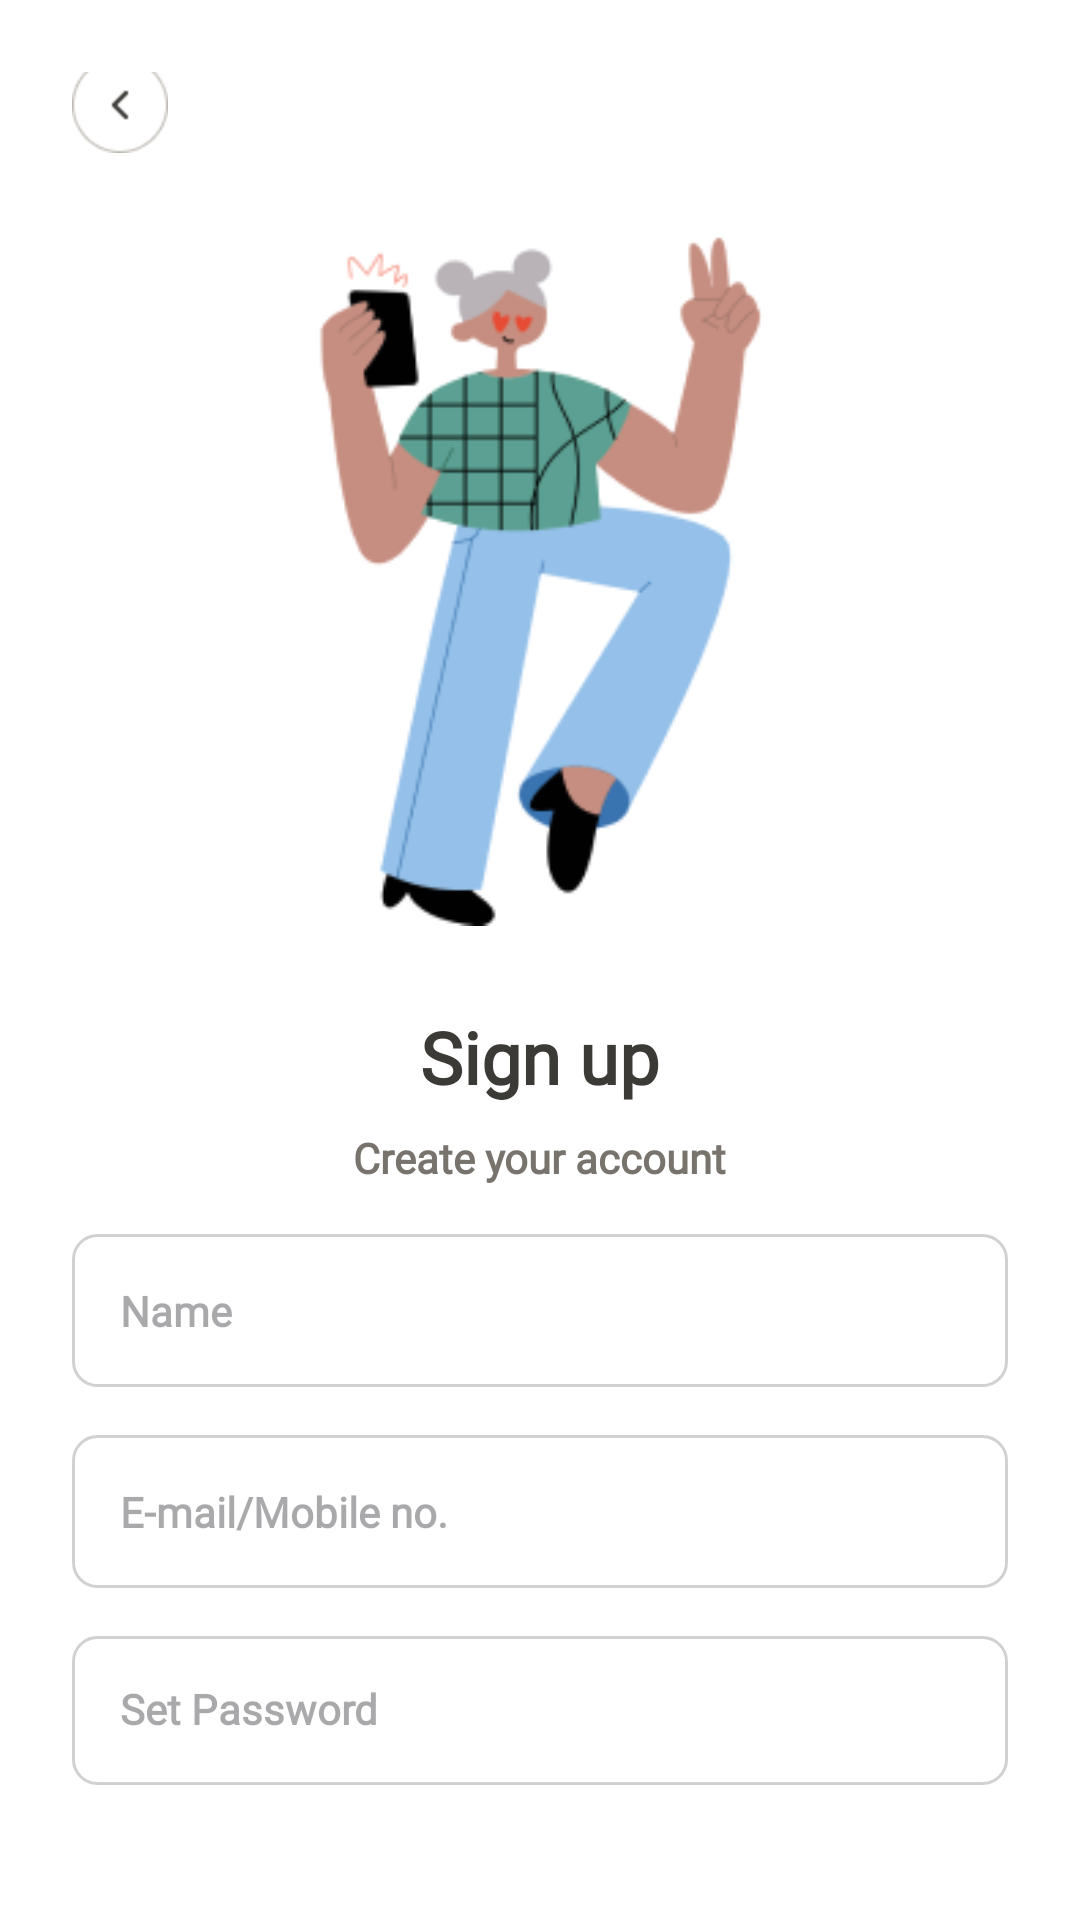

The Android layout XML behind this screen, and the referenced resources:
<!-- AndroidManifest.xml: application theme Theme.TestsXperts -->
<!-- res/layout/activity_sign_up_page.xml -->
<?xml version="1.0" encoding="utf-8"?>
<LinearLayout
    xmlns:android="http://schemas.android.com/apk/res/android"
    android:id="@+id/main"
    android:layout_width="match_parent"
    android:layout_height="match_parent"
    android:orientation="vertical"
    android:padding="24dp"
    android:gravity="center"
    android:background="#FFFFFF">

    
    <ImageView
        android:id="@+id/back_button"
        android:layout_width="32dp"
        android:layout_height="32dp"
        android:layout_gravity="start"
        android:src="@drawable/back_button"/>

    
    <ImageView
        android:id="@+id/signup_illustration"
        android:layout_width="match_parent"
        android:layout_height="wrap_content"
        android:layout_marginTop="16dp"
        android:src="@drawable/kidstanding"/>

    
    <TextView
        android:id="@+id/signup_title"
        android:layout_width="wrap_content"
        android:layout_height="wrap_content"
        android:layout_marginTop="16dp"
        android:text="Sign up"
        android:textSize="24sp"
        android:textFontWeight="750"
        android:textStyle="bold"
        android:textColor="#3C3A36"
        android:fontFamily="@font/rubik"
        android:layout_gravity="center"/>

    
    <TextView
        android:id="@+id/signup_subtitle"
        android:layout_width="wrap_content"
        android:layout_height="wrap_content"
        android:layout_marginTop="8dp"
        android:text="Create your account"
        android:textSize="14sp"
        android:textFontWeight="650"
        android:textColor="#78746D"
        android:fontFamily="@font/rubik"
        android:layout_gravity="center"/>

    
    <EditText
        android:id="@+id/name_input"
        android:layout_width="match_parent"
        android:layout_height="wrap_content"
        android:layout_marginVertical="16dp"
        android:layout_marginTop="16dp"
        android:background="@drawable/input_background"
        android:fontFamily="@font/rubik"
        android:hint="Name"
        android:textFontWeight="650"
        android:padding="16dp"
        android:textColor="#78746D"
        android:textSize="14sp" />

    
    <EditText
        android:id="@+id/email_mobile_input"
        android:layout_width="match_parent"
        android:layout_height="wrap_content"
        android:textFontWeight="650"
        android:background="@drawable/input_background"
        android:fontFamily="@font/rubik"
        android:hint="E-mail/Mobile no."
        android:padding="16dp"
        android:textColor="#78746D"
        android:textSize="14sp" />

    
    <EditText
        android:id="@+id/password_input"
        android:layout_width="match_parent"
        android:layout_height="wrap_content"
        android:layout_marginVertical="16dp"
        android:background="@drawable/input_background"
        android:fontFamily="@font/rubik"
        android:hint="Set Password"
        android:textFontWeight="650"
        android:inputType="textPassword"
        android:padding="16dp"
        android:textColor="#78746D"
        android:textSize="14sp" />

    
    <androidx.appcompat.widget.AppCompatButton
        android:id="@+id/signup_button"
        android:layout_width="match_parent"
        android:layout_height="wrap_content"
        android:background="@drawable/button_background"
        android:fontFamily="@font/rubik"
        android:paddingTop="16dp"
        android:paddingBottom="16dp"
        android:text="Sign up"
        android:textFontWeight="750"
        android:textAllCaps="false"
        android:textColor="#FFFFFF"
        android:textSize="16sp" />

    
    <TextView
        android:id="@+id/login_text"
        android:layout_width="wrap_content"
        android:layout_height="wrap_content"
        android:layout_marginTop="10dp"
        android:text="Log in"
        android:textSize="14sp"
        android:textFontWeight="750"
        android:textColor="#78746D"
        android:fontFamily="@font/rubik"
        android:layout_gravity="center"/>
</LinearLayout>
<!-- resources referenced by this layout -->
<resources>
  <!-- drawable back_button: png bitmap (drawable, 1314 bytes) -->
  <!-- drawable button_background (drawable) -->
  <?xml version="1.0" encoding="utf-8"?>
  <shape xmlns:android="http://schemas.android.com/apk/res/android">
      <solid android:color="#E3562A"/> 
      <corners android:radius="16dp"/> 
      <padding
          android:left="16dp"
          android:top="8dp"
          android:right="16dp"
          android:bottom="8dp"/>
  </shape>
  <!-- drawable input_background (drawable) -->
  <?xml version="1.0" encoding="utf-8"?>
  <shape xmlns:android="http://schemas.android.com/apk/res/android">
      <solid android:color="#FFFFFF"/>
      <stroke android:width="1dp" android:color="#D1D1D1"/>
      <corners android:radius="8dp"/>
  </shape>
  <!-- drawable kidstanding: png bitmap (drawable, 19482 bytes) -->
  <style name="Theme.TestsXperts" parent="Base.Theme.TestsXperts" />
  <style name="Base.Theme.TestsXperts" parent="Theme.Material3.DayNight.NoActionBar">
          
          
      </style>
</resources>
